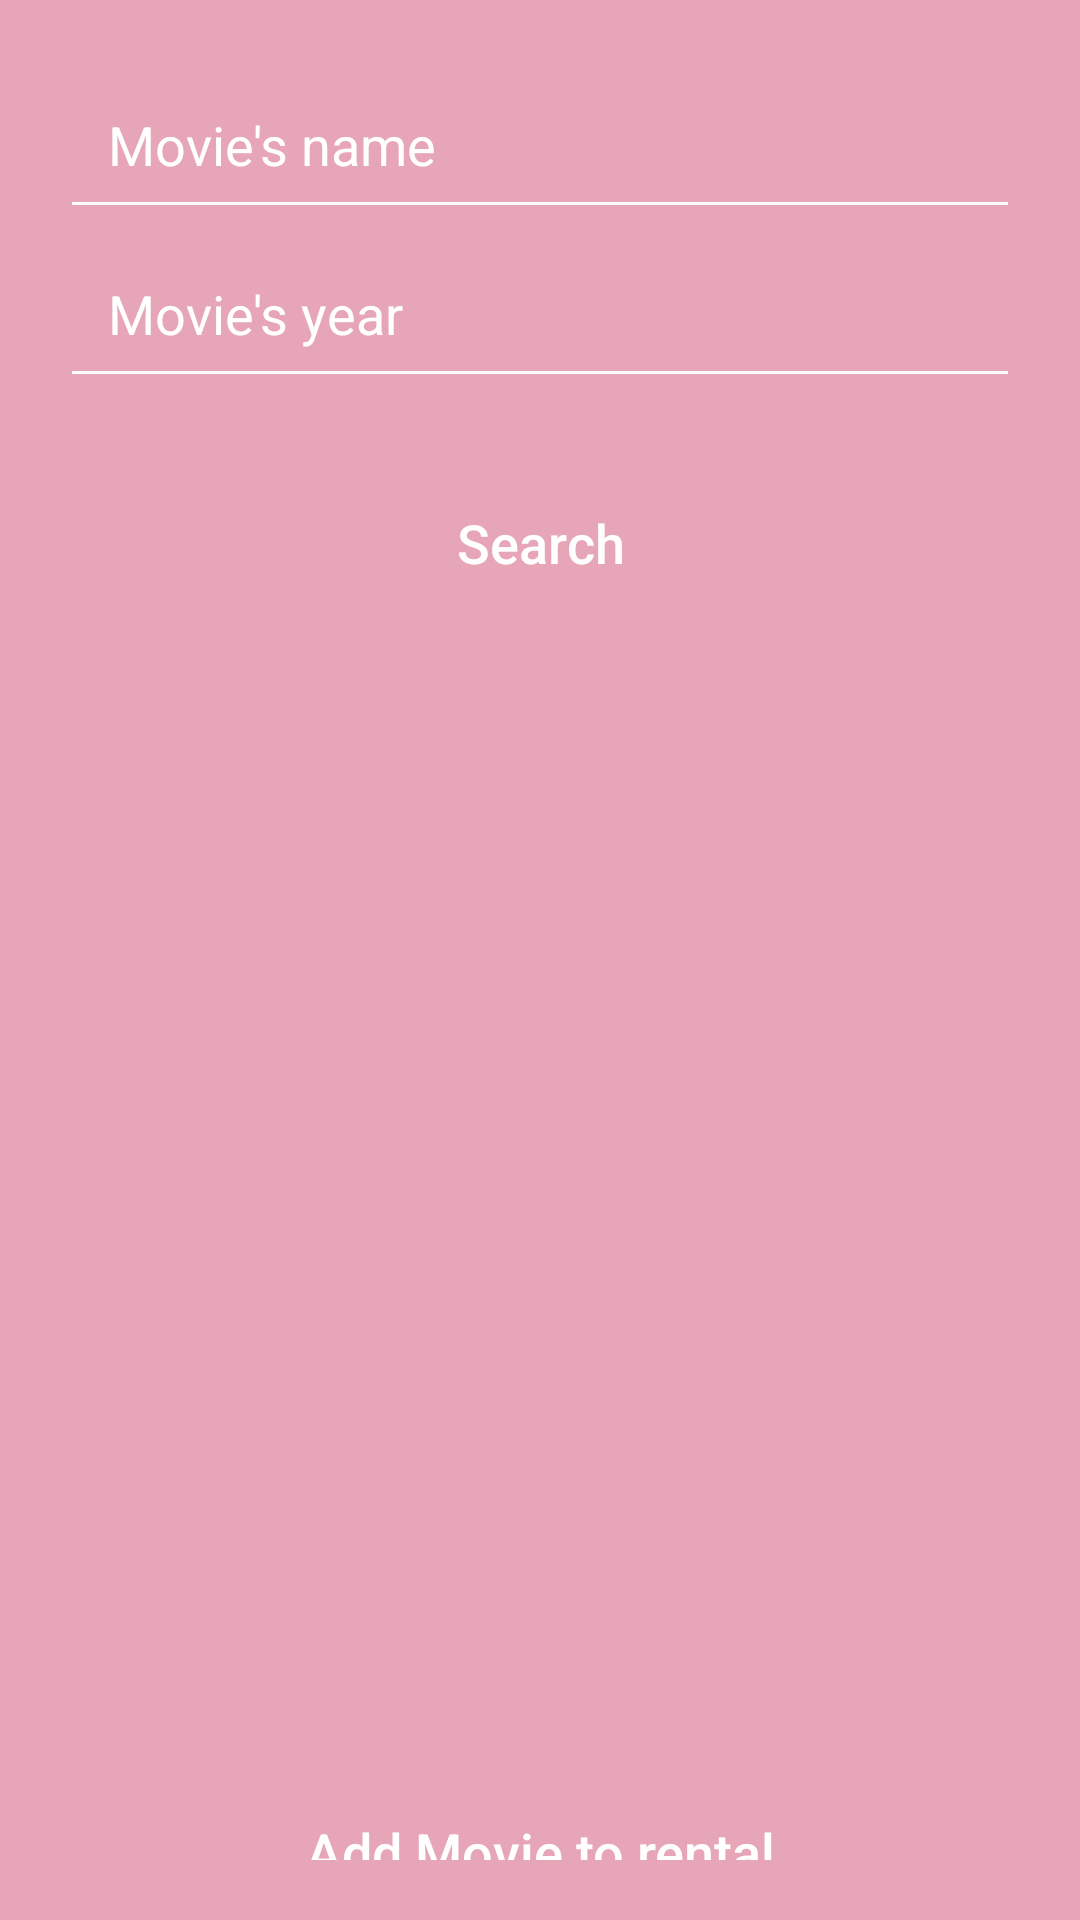

Here is an Android app screen rendered from its layout file. Give the layout XML and the strings, colors and styles it references.
<!-- AndroidManifest.xml: application theme Theme.Megogo -->
<!-- res/layout/fragment_addition_movie.xml -->
<androidx.constraintlayout.widget.ConstraintLayout
    xmlns:android="http://schemas.android.com/apk/res/android"
    xmlns:app="http://schemas.android.com/apk/res-auto"
    xmlns:tools="http://schemas.android.com/tools"
    android:layout_width="match_parent"
    android:layout_height="match_parent"
    android:background="@color/fon"
    tools:context=".AdditionMovieFragment"
    android:padding="20dp">

    <EditText
        android:textColorHighlight="@color/aquamarine"
        android:backgroundTint="@drawable/edit"
        android:id="@+id/etSearchTitle"
        android:layout_width="0dp"
        android:layout_height="wrap_content"
        android:hint="Movie's name"
        android:textColorHint="@color/white"
        android:textColor="@color/aquamarine"
        app:layout_constraintTop_toTopOf="parent"
        app:layout_constraintStart_toStartOf="parent"
        app:layout_constraintEnd_toEndOf="parent"
        android:padding="16dp" />

    <EditText
        android:backgroundTint="@drawable/edit"
        android:textColorHint="@color/white"
        android:textColor="@color/aquamarine"
        android:textColorHighlight="@color/aquamarine"
        android:id="@+id/etSearchYear"
        android:layout_width="0dp"
        android:layout_height="wrap_content"
        android:hint="Movie's year"
        android:inputType="number"
        app:layout_constraintTop_toBottomOf="@id/etSearchTitle"
        app:layout_constraintStart_toStartOf="parent"
        app:layout_constraintEnd_toEndOf="parent"
        android:padding="16dp" />

    <Button
        android:textAllCaps="false"
        android:background="@drawable/bt"
        android:backgroundTint="@color/pink"
        android:textColor="@color/white"
        android:textSize="18sp"
        android:layout_marginTop="20dp"
        android:id="@+id/btnSearch"
        android:layout_width="match_parent"
        android:layout_height="wrap_content"
        android:text="Search"
        app:layout_constraintTop_toBottomOf="@id/etSearchYear"
        app:layout_constraintStart_toStartOf="parent"
        app:layout_constraintEnd_toEndOf="parent"
        android:padding="16dp" />


    <ScrollView
        android:id="@+id/Scroll"
        android:layout_width="match_parent"
        android:layout_height="350dp"
        app:layout_constraintBottom_toBottomOf="parent"
        app:layout_constraintEnd_toEndOf="parent"
        app:layout_constraintHorizontal_bias="0.0"
        app:layout_constraintStart_toStartOf="parent"
        app:layout_constraintTop_toBottomOf="@+id/btnSearch"
        app:layout_constraintVertical_bias="0.099">
        <LinearLayout
            android:id="@+id/linearLayout"
            android:layout_width="match_parent"
            android:layout_height="wrap_content"
            android:orientation="vertical"
            android:padding="8dp">

            <ImageView
                android:id="@+id/tvPoster"
                android:layout_width="150dp"
                android:layout_height="225dp"
                android:layout_gravity="center_horizontal"
                android:adjustViewBounds="true" />

            <TextView
                android:id="@+id/tvTitle"
                android:layout_width="match_parent"
                android:layout_height="wrap_content"
                android:paddingTop="8dp"
                android:textColor="@color/white"
                android:textSize="16sp"
                android:textStyle="bold" />

            <TextView
                android:id="@+id/tvYear"
                android:layout_width="match_parent"
                android:layout_height="wrap_content"
                android:paddingTop="4dp"
                android:textColor="@color/white"
                android:textSize="14sp" />

            <TextView
                android:id="@+id/tvGenre"
                android:layout_width="match_parent"
                android:layout_height="wrap_content"
                android:paddingTop="4dp"
                android:textColor="@color/white"
                android:textSize="14sp" />

            <TextView
                android:id="@+id/tvPlot"
                android:layout_width="match_parent"
                android:layout_height="wrap_content"
                android:paddingTop="4dp"
                android:textColor="@color/white"
                android:textSize="14sp" />

        </LinearLayout>
    </ScrollView>

    <Button
        android:id="@+id/btnAdd"
        android:layout_width="match_parent"
        android:layout_height="wrap_content"
        android:layout_marginTop="24dp"
        android:background="@drawable/bt"
        android:backgroundTint="@color/pink"
        android:onClick="AddMovieBD"
        android:padding="16dp"
        android:text="Add Movie to rental"
        android:textAllCaps="false"
        android:textColor="@color/white"
        android:textSize="18sp"
        app:layout_constraintBottom_toBottomOf="parent"
        app:layout_constraintEnd_toEndOf="parent"
        app:layout_constraintHorizontal_bias="1.0"
        app:layout_constraintStart_toStartOf="parent"
        app:layout_constraintTop_toBottomOf="@+id/Scroll"
        app:layout_constraintVertical_bias="0.0" />

</androidx.constraintlayout.widget.ConstraintLayout>
<!-- resources referenced by this layout -->
<resources>
  <color name="aquamarine">#14C7AF</color>
  <color name="fon">#E6A6B8</color>
  <color name="pink">#F4C2C2</color>
  <color name="white">#FFFFFF</color>
  <!-- drawable edit (drawable) -->
  <?xml version="1.0" encoding="utf-8"?>
  <selector xmlns:android="http://schemas.android.com/apk/res/android">
      <item android:state_focused="true" android:color="@color/aquamarine"/>
      <item android:color="@color/white"/>
  </selector>
  <style name="Theme.Megogo" parent="Theme.AppCompat.DayNight.NoActionBar">
          <item name="colorPrimary">@color/aquamarine</item>
          <item name="colorOnPrimary">#FFFFFF</item>
      </style>
</resources>
